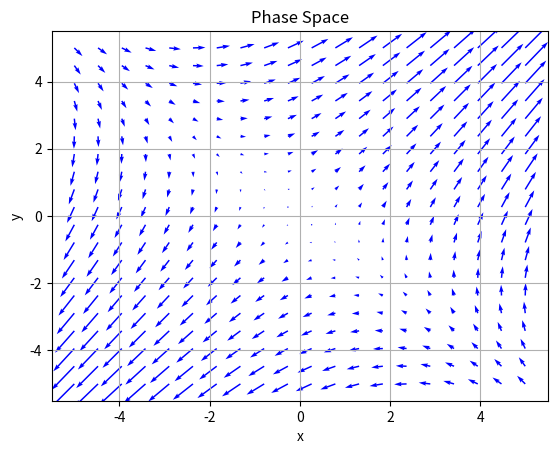

Write the Python code that produced this figure.
import numpy as np
import matplotlib.pyplot as plt

A = np.array([[1,2],[2,1]])

x = np.linspace(-5, 5, 20)
y = np.linspace(-5, 5, 20)
X,Y = np.meshgrid(x, y)

X_der = A[0,0] * X + A[0,1] * Y
Y_der = A[1,0] * X + A[1,1] * Y

plt.quiver(X, Y, X_der, Y_der, color='b')
plt.title("Phase Space")
plt.xlabel("x")
plt.ylabel("y")
plt.grid()
plt.show()
